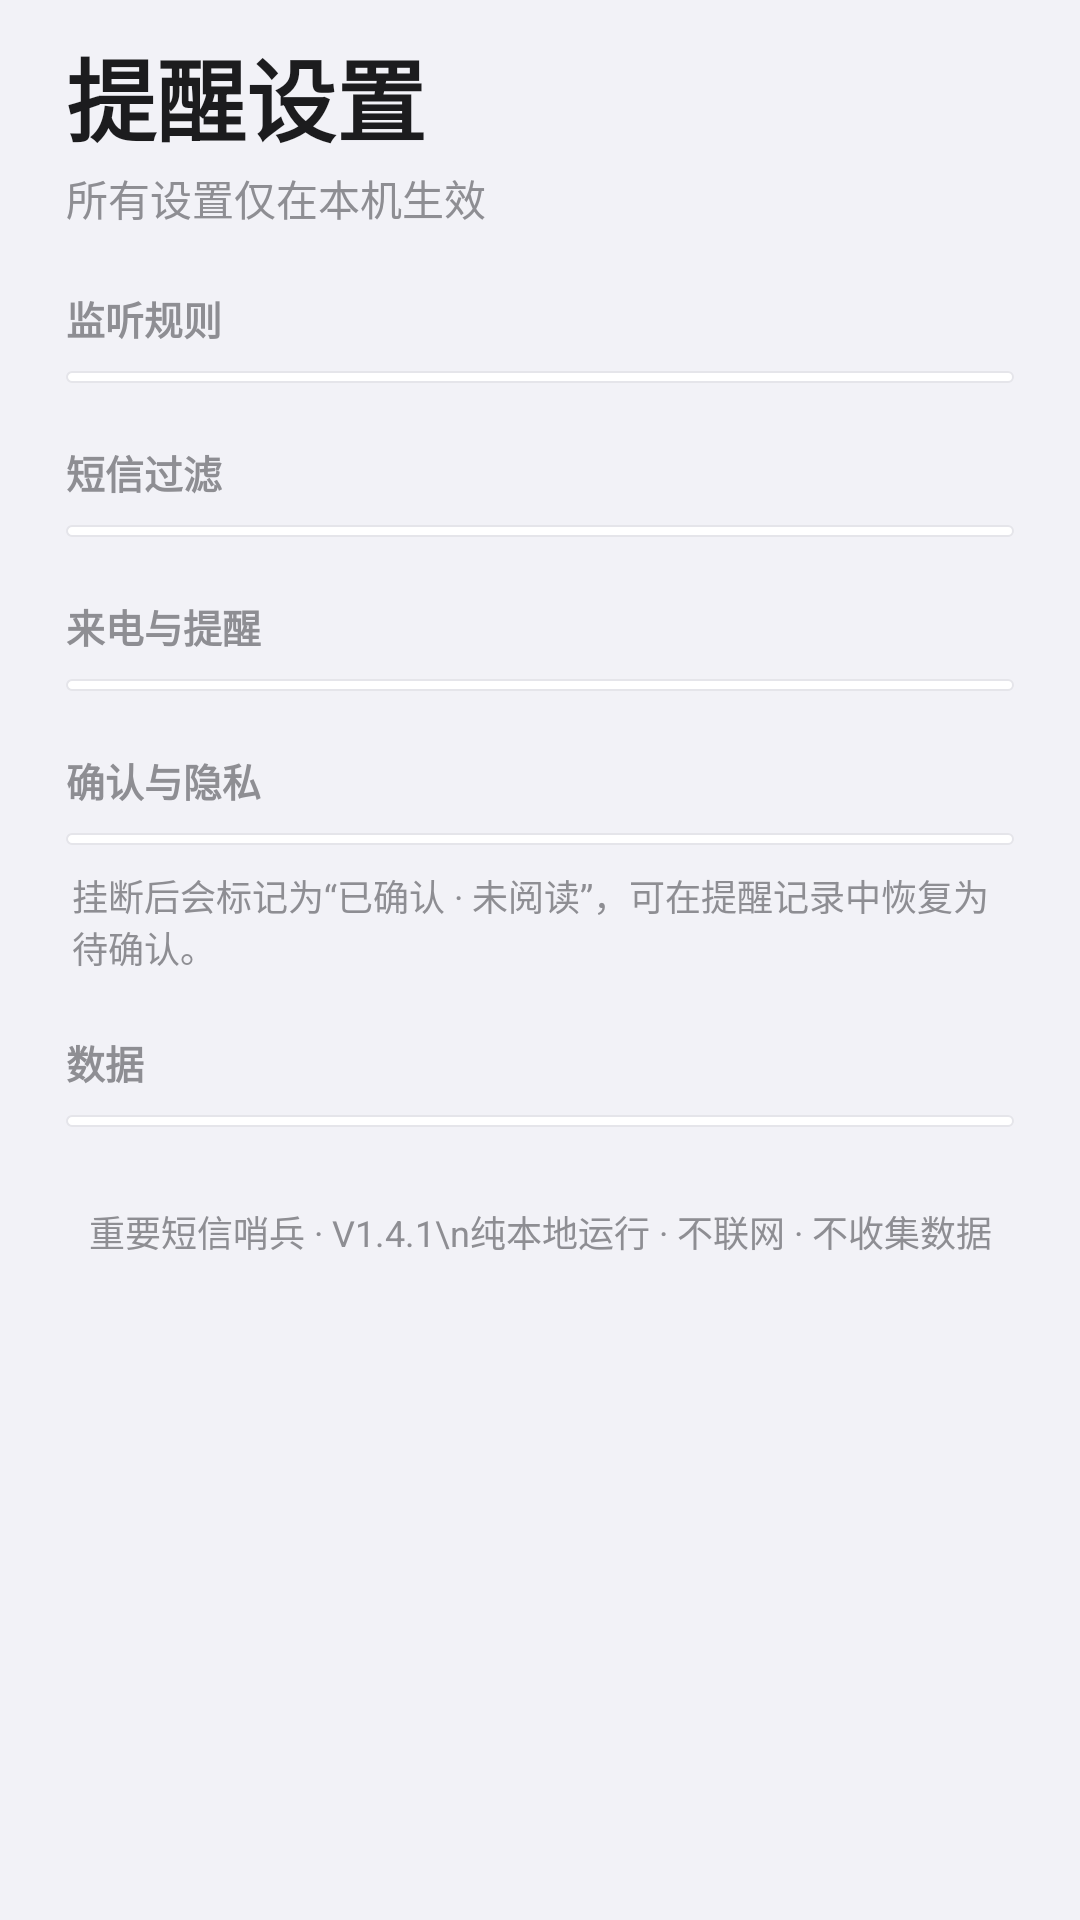

Android layout source for this screen:
<!-- AndroidManifest.xml: application theme Theme.Sentinel -->
<!-- res/layout/fragment_settings.xml -->
<?xml version="1.0" encoding="utf-8"?>
<ScrollView xmlns:android="http://schemas.android.com/apk/res/android"
    android:layout_width="match_parent"
    android:layout_height="match_parent"
    android:background="@android:color/transparent"
    android:fillViewport="true"
    android:overScrollMode="never">

    <LinearLayout
        android:layout_width="match_parent"
        android:layout_height="wrap_content"
        android:orientation="vertical"
        android:paddingStart="22dp"
        android:paddingTop="10dp"
        android:paddingEnd="22dp"
        android:paddingBottom="118dp">

        <TextView
            android:layout_width="wrap_content"
            android:layout_height="wrap_content"
            android:text="@string/settings_title"
            android:textColor="@color/ink"
            android:textSize="30sp"
            android:textStyle="bold" />

        <TextView
            android:layout_width="wrap_content"
            android:layout_height="wrap_content"
            android:layout_marginTop="2dp"
            android:text="@string/settings_sub"
            android:textColor="@color/muted"
            android:textSize="14sp" />

        <TextView
            android:layout_width="wrap_content"
            android:layout_height="wrap_content"
            android:layout_marginTop="20dp"
            android:text="监听规则"
            android:textColor="@color/muted"
            android:textSize="13sp"
            android:textStyle="bold" />

        <LinearLayout
            android:id="@+id/groupMonitor"
            android:layout_width="match_parent"
            android:layout_height="wrap_content"
            android:layout_marginTop="8dp"
            android:background="@drawable/bg_card_white"
            android:orientation="vertical"
            android:paddingTop="2dp"
            android:paddingBottom="2dp" />

        <TextView
            android:layout_width="wrap_content"
            android:layout_height="wrap_content"
            android:layout_marginTop="20dp"
            android:text="短信过滤"
            android:textColor="@color/muted"
            android:textSize="13sp"
            android:textStyle="bold" />

        <LinearLayout
            android:id="@+id/groupFilter"
            android:layout_width="match_parent"
            android:layout_height="wrap_content"
            android:layout_marginTop="8dp"
            android:background="@drawable/bg_card_white"
            android:orientation="vertical"
            android:paddingTop="2dp"
            android:paddingBottom="2dp" />

        <TextView
            android:layout_width="wrap_content"
            android:layout_height="wrap_content"
            android:layout_marginTop="20dp"
            android:text="来电与提醒"
            android:textColor="@color/muted"
            android:textSize="13sp"
            android:textStyle="bold" />

        <LinearLayout
            android:id="@+id/groupCall"
            android:layout_width="match_parent"
            android:layout_height="wrap_content"
            android:layout_marginTop="8dp"
            android:background="@drawable/bg_card_white"
            android:orientation="vertical"
            android:paddingTop="2dp"
            android:paddingBottom="2dp" />

        <TextView
            android:layout_width="wrap_content"
            android:layout_height="wrap_content"
            android:layout_marginTop="20dp"
            android:text="确认与隐私"
            android:textColor="@color/muted"
            android:textSize="13sp"
            android:textStyle="bold" />

        <LinearLayout
            android:id="@+id/groupConfirm"
            android:layout_width="match_parent"
            android:layout_height="wrap_content"
            android:layout_marginTop="8dp"
            android:background="@drawable/bg_card_white"
            android:orientation="vertical"
            android:paddingTop="2dp"
            android:paddingBottom="2dp" />

        <TextView
            android:layout_width="match_parent"
            android:layout_height="wrap_content"
            android:layout_marginTop="8dp"
            android:paddingStart="2dp"
            android:paddingEnd="2dp"
            android:text="挂断后会标记为“已确认 · 未阅读”，可在提醒记录中恢复为待确认。"
            android:textColor="@color/muted"
            android:textSize="12sp" />

        <TextView
            android:layout_width="wrap_content"
            android:layout_height="wrap_content"
            android:layout_marginTop="20dp"
            android:text="数据"
            android:textColor="@color/muted"
            android:textSize="13sp"
            android:textStyle="bold" />

        <LinearLayout
            android:id="@+id/groupData"
            android:layout_width="match_parent"
            android:layout_height="wrap_content"
            android:layout_marginTop="8dp"
            android:background="@drawable/bg_card_white"
            android:orientation="vertical"
            android:paddingTop="2dp"
            android:paddingBottom="2dp" />

        <TextView
            android:layout_width="match_parent"
            android:layout_height="wrap_content"
            android:layout_marginTop="26dp"
            android:gravity="center"
            android:text="重要短信哨兵 · V1.4.1\n纯本地运行 · 不联网 · 不收集数据"
            android:textColor="@color/muted"
            android:textSize="12sp" />

    </LinearLayout>
</ScrollView>
<!-- resources referenced by this layout -->
<resources>
  <color name="ink">#1C1C1E</color>
  <color name="muted">#8E8E93</color>
  <!-- drawable bg_card_white (drawable) -->
  <?xml version="1.0" encoding="utf-8"?>
  <shape xmlns:android="http://schemas.android.com/apk/res/android" android:shape="rectangle">
      <solid android:color="@color/white" />
      <stroke android:width="0.5dp" android:color="@color/line" />
      <corners android:radius="22dp" />
  </shape>
  <string name="settings_sub">所有设置仅在本机生效</string>
  <string name="settings_title">提醒设置</string>
  <style name="Theme.Sentinel" parent="Theme.Material3.Light.NoActionBar">
          <item name="colorPrimary">@color/blue</item>
          <item name="colorOnPrimary">@color/white</item>
          <item name="colorPrimaryContainer">@color/blue</item>
          <item name="colorOnPrimaryContainer">@color/white</item>
          <item name="colorSecondary">@color/blue</item>
          <item name="colorSurface">@color/white</item>
          <item name="colorOnSurface">@color/ink</item>
          <item name="colorSurfaceVariant">@color/mist</item>
          <item name="colorOnSurfaceVariant">@color/muted</item>
          <item name="colorOutline">@color/line</item>
          <item name="colorSurfaceContainer">@color/white</item>
          <item name="colorSurfaceContainerLow">@color/white</item>
          <item name="colorSurfaceContainerHigh">@color/white</item>
          <item name="colorSurfaceContainerHighest">@color/white</item>
          <item name="colorSurfaceContainerLowest">@color/white</item>
          <item name="colorSurfaceBright">@color/white</item>
          <item name="colorSurfaceDim">@color/mist</item>
          <item name="colorSecondaryContainer">@color/mist</item>
          <item name="colorOnSecondaryContainer">@color/blue</item>
          <item name="android:windowBackground">@color/mist</item>
          <item name="android:statusBarColor">@color/mist</item>
          <item name="android:navigationBarColor">@color/mist</item>
          <item name="android:windowLightStatusBar">true</item>
          <item name="android:windowLightNavigationBar">true</item>
          <item name="android:fontFamily">sans-serif</item>
      </style>
  <color name="white">#FFFFFF</color>
  <color name="line">#E5E5EA</color>
  <color name="blue">#0A84FF</color>
  <color name="mist">#F2F2F7</color>
</resources>
